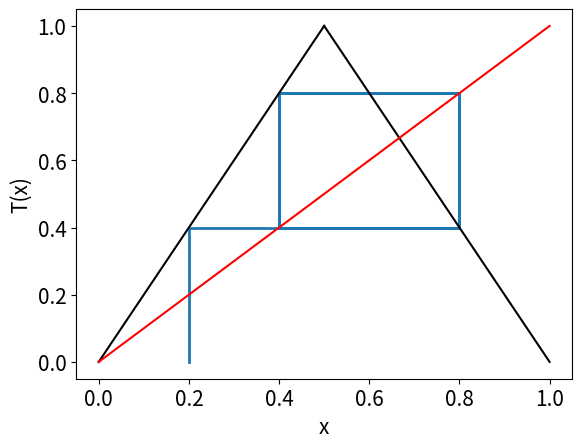

Write Python code to recreate this figure.
# Programs 14a: Graphical iteration of the tent map.
# See Figure 14.7(a).

from sympy import Rational
import numpy as np
import matplotlib.pyplot as plt

x = Rational(1, 5)  # Initial value
inputs = np.array([x])
outputs = np.array([0])
print(x)

for i in range(2, 10):
    inputs = np.append(inputs, x)
    inputs = np.append(inputs, x)
    outputs = np.append(outputs, x)
    if x < Rational(1, 2):
        x = 2 * x
    elif x > Rational(1, 2):
        x = 2 - 2 * x
    outputs = np.append(outputs, x)
    print(x)

plt.plot(inputs, outputs, lw=2)

# Plot the tent function and line y=x.
X1 = np.linspace(0, 0.5, 100, endpoint=True)
X2 = np.linspace(0.5, 1, 100, endpoint=True)
X = np.linspace(0, 1, 200, endpoint=True)
plt.plot(X1, 2*X1, 'k-')
plt.plot(X2, 2*(1-X2), 'k-')
plt.plot(X, X, 'r-')
plt.xlabel('x', fontsize=15)
plt.ylabel('T(x)', fontsize=15)
plt.tick_params(labelsize=15)

plt.show()

#another program for tent map
'''import numpy as np
import matplotlib.pyplot as plt
xs=np.linspace(0,1,1001)
r=2.0
def f(x,r):
    if x<=0.5:
        return r*x
    else:
        return r-r*x

Y=[f(x,r) for x in xs]
Z=[f(f(x,r),r) for x in xs]

plt.plot(xs,Y,'r')
plt.plot(xs,Z,'b')
plt.plot(xs,xs,'g')
plt.xlabel('$x_n$')
plt.ylabel('$x_{n+1}$')
plt.title('Tent Map by Bhuvnesh Brawar')
plt.show()'''
